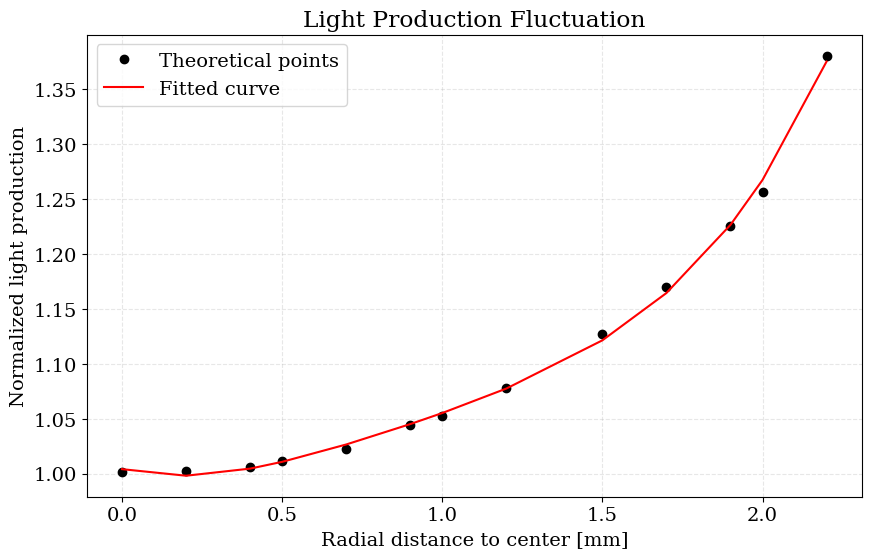

This chart was generated by the following Python code:
from scipy.optimize import curve_fit
import numpy as np
import matplotlib.pyplot as plt

plt.rcParams['figure.figsize'] = (10, 6)
plt.rcParams['font.size'] = 14
plt.rcParams['text.usetex'] = False
plt.rcParams['mathtext.fontset'] = 'cm'  # Computer Modern, la fuente de LaTeX
plt.rcParams['font.family'] = 'serif'


def pol(x, a, b, c, d, e):
    return a + b *x + c * x**2 + d * x**3 + e*x**4

x = np.array([0, 0.02, 0.04, 0.05, 0.07, 0.09, 0.1, 0.12, 0.15, 0.17, 0.19, 0.2, 0.22])*10
y = np.array([169.23, 169.48, 170.03, 171, 172.8, 176.52, 177.83, 182.18, 190.44, 197.69, 207.17, 212.31, 233.335])/169

popt, pcov = curve_fit(pol, x, y, (1, 0, 0, 0, 0))

plt.plot(x, y, marker = 'o', linestyle = 'None', label = 'Theoretical points', color = 'black')
plt.plot(x, pol(x,  *popt), label = 'Fitted curve', color = 'red')
plt.xlabel('Radial distance to center [mm]')
plt.ylabel('Normalized light production')
plt.title('Light Production Fluctuation')
plt.legend()
plt.grid(True, alpha=0.3, linestyle = '--')
plt.show()
